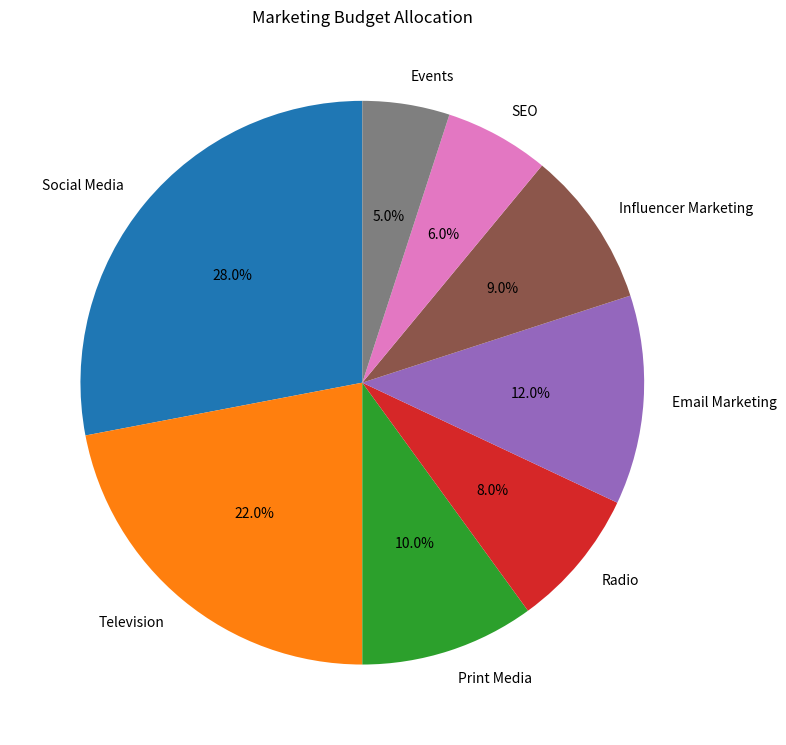

The script that saved this image:
import matplotlib.pyplot as plt

channels = [
    "Social Media", "Television", "Print Media", "Radio",
    "Email Marketing", "Influencer Marketing", "SEO", "Events"
]

budget = [28, 22, 10, 8, 12, 9, 6, 5]

plt.figure(figsize=(8, 8))
plt.pie(budget, labels=channels, autopct='%1.1f%%', startangle=90)
plt.title("Marketing Budget Allocation")
plt.tight_layout()
plt.show()
